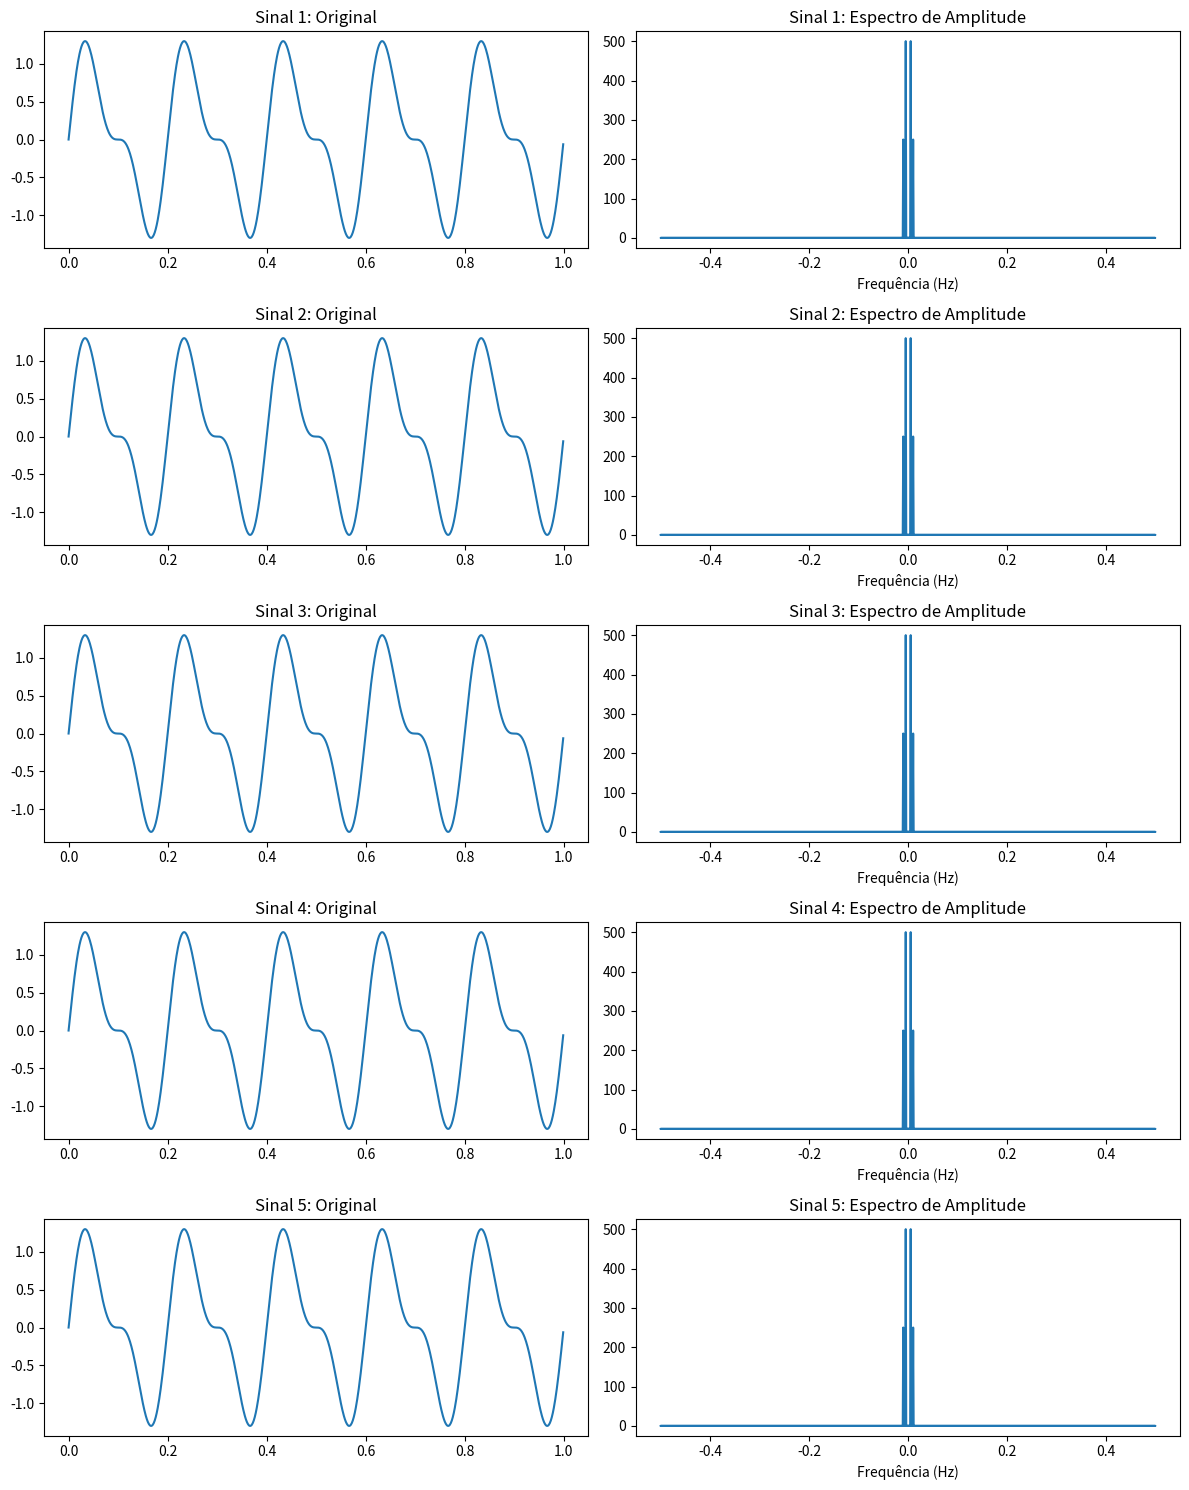

Source code (Python):
import numpy as np
import matplotlib.pyplot as plt
from scipy.fftpack import fft, ifft

# Função para calcular a Transformada de Fourier
def calcular_transformada_fourier(sinal):
    N = len(sinal)
    frequencias = np.fft.fftfreq(N)
    espectro = np.fft.fft(sinal)
    return frequencias, espectro

# Função para calcular a Transformada Inversa de Fourier
def calcular_transformada_inversa_fourier(espectro):
    sinal_reconstruido = np.fft.ifft(espectro)
    return sinal_reconstruido

# Gerar um sinal de exemplo
t = np.linspace(0, 1, 1000, endpoint=False)  # Vetor de tempo de 0 a 1 segundos
frequencia_1 = 5  # Frequência da primeira imagem
frequencia_2 = 10  # Frequência da segunda imagem

# Criar 5 sinais de exemplo com diferentes frequências
sinais = []
for i in range(5):
    sinal = np.sin(2 * np.pi * frequencia_1 * t) + 0.5 * np.sin(2 * np.pi * frequencia_2 * t)
    sinais.append(sinal)

# Calcular a Transformada de Fourier e plotar o espectro e a fase para cada sinal
plt.figure(figsize=(12, 15))
for i, sinal in enumerate(sinais, 1):
    frequencias, espectro = calcular_transformada_fourier(sinal)
    
    plt.subplot(5, 2, 2*i-1)
    plt.plot(t, sinal)
    plt.title(f'Sinal {i}: Original')
    
    plt.subplot(5, 2, 2*i)
    plt.plot(frequencias, np.abs(espectro))
    plt.title(f'Sinal {i}: Espectro de Amplitude')
    plt.xlabel('Frequência (Hz)')

plt.tight_layout()
plt.show()
